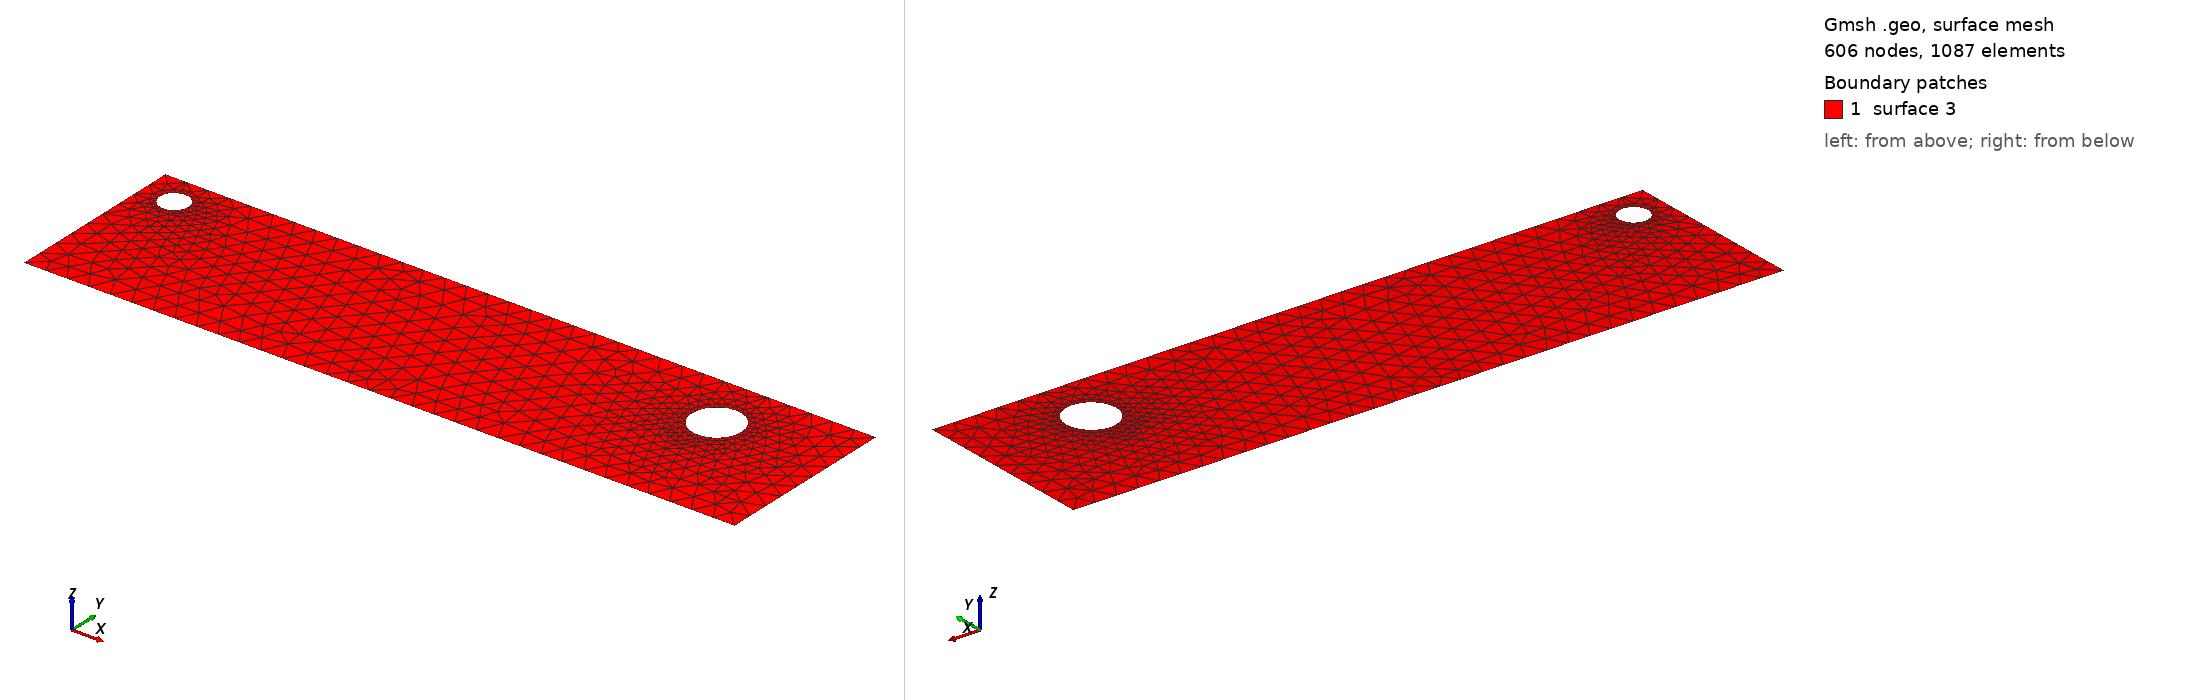

Gmsh geometry script, surface-meshed: 606 nodes, 1087 surface elements. Boundary patches (legend numbers): 1 surface 3. Left view from above one corner, right view from below the opposite corner. The script declares no physical surfaces, so the legend lists its geometric surfaces. The drawing asked Gmsh for element sizes between 1% and 20% of the model's largest extent; the script's own settings can give other sizes.

=== cad_336.geo (drawn) ===
//+
SetFactory("OpenCASCADE");
//+
Point(1) = {0.400778, -3.269834, 0.000000, 1.000000};
//+
Point(2) = {33.119108, -3.269834, 0.000000, 1.000000};
//+
Point(3) = {33.119108, 5.194454, 0.000000, 1.000000};
//+
Point(4) = {0.400778, 5.194454, 0.000000, 1.000000};
//+
Line(1) = {4, 1};
//+
Line(2) = {1, 2};
//+
Line(3) = {2, 3};
//+
Line(4) = {3, 4};
//+
Curve Loop(1) = {1, 2, 3, 4};
//+
Point(6) = {28.981401, 2.538433, 0.000000, 0.114885};
//+
Point(5) = {27.832554, 2.538433, 0.000000, 0.114885};
//+
Point(7) = {27.258131, 3.533363, 0.000000, 0.114885};
//+
Point(8) = {27.258131, 1.543502, 0.000000, 0.114885};
//+
Point(10) = {2.578208, 3.745168, 0.000000, 0.065940};
//+
Point(9) = {1.918812, 3.745168, 0.000000, 0.065940};
//+
Point(11) = {1.589114, 4.316222, 0.000000, 0.065940};
//+
Point(12) = {1.589114, 3.174115, 0.000000, 0.065940};
//+
Ellipse(5) = {6, 5, 7, 7};
//+
Ellipse(6) = {7, 5, 8, 8};
//+
Ellipse(7) = {8, 5, 6, 6};
//+
Curve Loop(2) = {5, 6, 7};
//+
Ellipse(8) = {10, 9, 11, 11};
//+
Ellipse(9) = {11, 9, 12, 12};
//+
Ellipse(10) = {12, 9, 10, 10};
//+
Curve Loop(3) = {8, 9, 10};
//+
Plane Surface(3) = {1, 2, 3};
//+
Physical Curve("INFLOW", 100) = {1};
//+
Physical Curve("OUTFLOW", 101) = {3};
//+
Physical Curve("WALL_BOUNDARY", 102) = {2, 4};
//+
Physical Curve("OBSTACLE", 103) = {5, 6, 7, 8, 9, 10};
